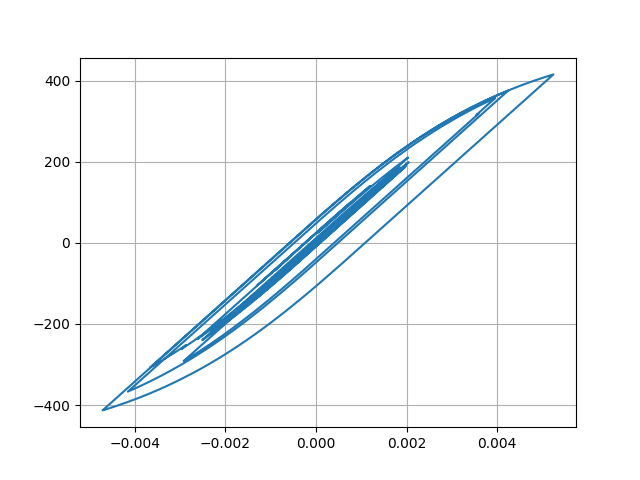

Values plotted in this chart, from the file beside it:
Desplacment, Force
0.0, 0.0
6.620647504368125e-07, 0.06621
2.324206665976712e-06, 0.2324
4.405043226388885e-06, 0.4405
6.442221331016877e-06, 0.6442
8.12623600142803e-06, 0.8126
9.346436533724909e-06, 0.9346
1.0241069518518911e-05, 1.024
1.1115622934182078e-05, 1.112
1.2428949317295547e-05, 1.243
1.4706137930415158e-05, 1.471
1.8352627206799962e-05, 1.835
2.350596844362441e-05, 2.351
3.0037423995414337e-05, 3.004
3.766920717786804e-05, 3.767
4.592650136368376e-05, 4.593
5.4197748095156734e-05, 5.42
6.188850676710041e-05, 6.189
6.856523961593894e-05, 6.856
7.397490329751444e-05, 7.397
7.793237715763286e-05, 7.793
8.048531624476465e-05, 8.048
8.189968171695052e-05, 8.189
8.257013792878839e-05, 8.256
8.284489682728597e-05, 8.284
8.30463856252258e-05, 8.304
8.357698107699093e-05, 8.357
8.463759292314488e-05, 8.463
8.619998941305846e-05, 8.619
8.788472798370393e-05, 8.788
8.895351500215411e-05, 8.894
8.861844013268976e-05, 8.861
8.635028220550538e-05, 8.634
8.190027759777801e-05, 8.189
7.523715437972394e-05, 7.523
6.660279952454242e-05, 6.659
5.632278674537923e-05, 5.631
4.4918711146987996e-05, 4.491
3.307590185566421e-05, 3.307
2.14853141533069e-05, 2.148
1.079663325456519e-05, 1.079
1.3479433158239445e-06, 0.1339
-6.893151231735694e-06, -0.6902
-1.4231660216746892e-05, -1.424
-2.0818889879606563e-05, -2.083
-2.6963518256634103e-05, -2.697
-3.315856096411555e-05, -3.317
-4.005416478769284e-05, -4.006
-4.870841617874351e-05, -4.872
-5.9760131825446416e-05, -5.977
-7.309711681624935e-05, -7.31
-8.780860389975838e-05, -8.781
-0.0001023, -10.23
-0.000115, -11.5
-0.0001247, -12.47
-0.0001312, -13.12
-0.0001346, -13.45
-0.0001357, -13.56
-0.0001358, -13.58
-0.0001363, -13.63
... 2,941 more rows
